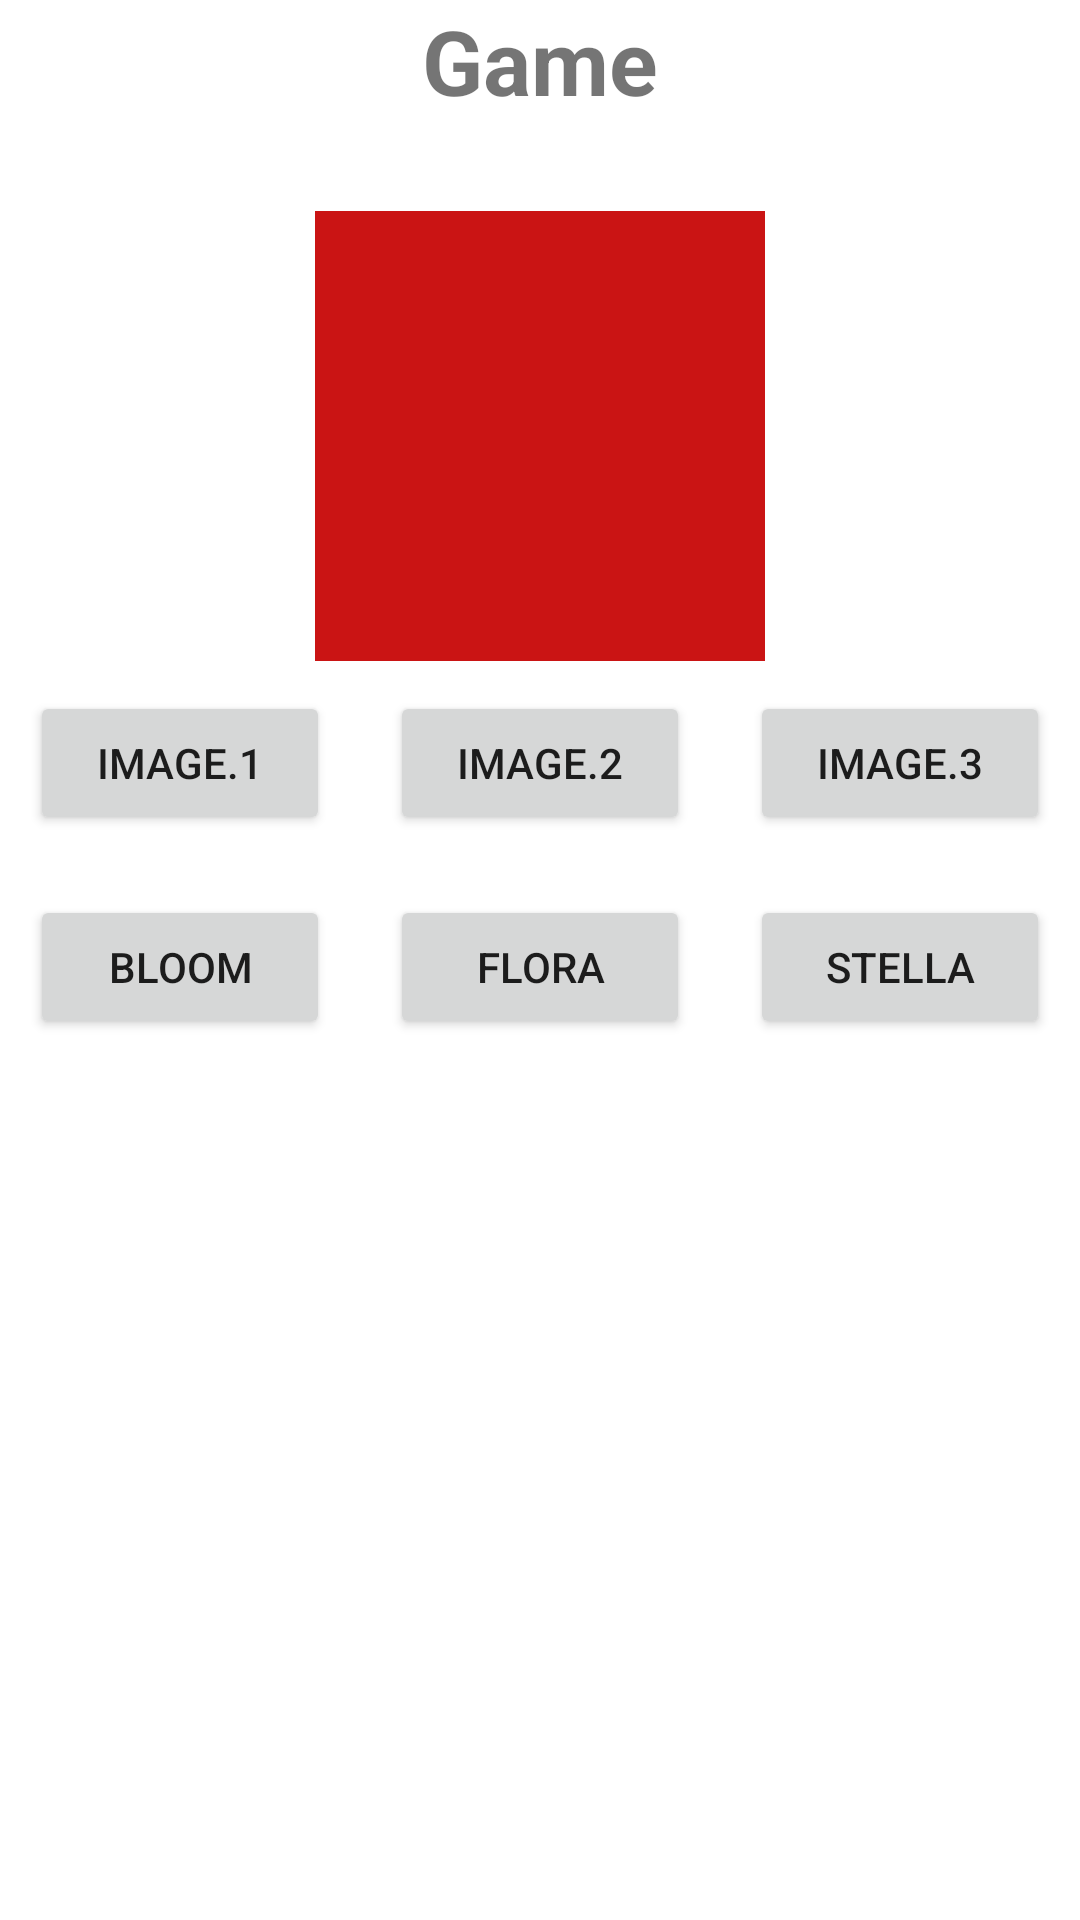

Reconstruct the res/layout file that produces this screen, plus the resources it refers to.
<!-- AndroidManifest.xml: application theme Theme.Android1homework3 -->
<!-- res/layout/activity_game.xml -->
<?xml version="1.0" encoding="utf-8"?>
<androidx.constraintlayout.widget.ConstraintLayout xmlns:android="http://schemas.android.com/apk/res/android"
    xmlns:app="http://schemas.android.com/apk/res-auto"
    xmlns:tools="http://schemas.android.com/tools"
    android:layout_width="match_parent"
    android:layout_height="match_parent"
    tools:context=".GameActivity">

    <TextView
        android:id="@+id/tv_game"
        android:layout_width="match_parent"
        android:layout_height="wrap_content"
        android:gravity="center"
        android:text="Game"
        android:textSize="30sp"
        android:textStyle="bold"
        app:layout_constraintLeft_toLeftOf="parent"
        app:layout_constraintRight_toRightOf="parent"
        app:layout_constraintTop_toTopOf="parent" />

    <ImageView
        android:id="@+id/im_image"
        android:layout_width="150dp"
        android:layout_height="150dp"
        android:layout_marginTop="30dp"
        android:background="@color/white"
        android:src="@drawable/ic_launcher_foreground"
        app:layout_constraintLeft_toLeftOf="parent"
        app:layout_constraintRight_toRightOf="parent"
        app:layout_constraintTop_toBottomOf="@+id/tv_game" />

    <LinearLayout
        android:id="@+id/layout_one"
        android:layout_width="match_parent"
        android:layout_height="wrap_content"
        android:orientation="horizontal"
        app:layout_constraintLeft_toLeftOf="parent"
        app:layout_constraintRight_toRightOf="parent"
        app:layout_constraintTop_toBottomOf="@id/im_image">

        <Button
            android:id="@+id/btn_1"
            android:layout_width="match_parent"
            android:layout_height="wrap_content"
            android:layout_margin="10dp"
            android:layout_weight="1"
            android:onClick="changeImage"
            android:text="@string/image_1" />

        <Button
            android:id="@+id/btn_2"
            android:layout_width="match_parent"
            android:layout_height="wrap_content"
            android:layout_margin="10dp"
            android:layout_weight="1"
            android:onClick="changeImage"
            android:text="@string/image_2" />

        <Button
            android:id="@+id/btn_3"
            android:layout_width="match_parent"
            android:layout_height="wrap_content"
            android:layout_margin="10dp"
            android:layout_weight="1"
            android:onClick="changeImage"
            android:text="@string/image_3" />
    </LinearLayout>

    <LinearLayout
        android:layout_width="match_parent"
        android:layout_height="wrap_content"
        android:orientation="horizontal"
        app:layout_constraintTop_toBottomOf="@id/layout_one"
        app:layout_constraintLeft_toLeftOf="parent"
        app:layout_constraintRight_toRightOf="parent">

        <Button
            android:id="@+id/btn_one"
            android:layout_width="match_parent"
            android:layout_height="wrap_content"
            android:layout_margin="10dp"
            android:layout_weight="1"
            android:text="@string/bloom" />

        <Button
            android:id="@+id/btn_two"
            android:layout_width="match_parent"
            android:layout_height="wrap_content"
            android:layout_margin="10dp"
            android:layout_weight="1"
            android:text="@string/flora" />


        <Button
            android:id="@+id/btn_three"
            android:layout_width="match_parent"
            android:layout_height="wrap_content"
            android:layout_margin="10dp"
            android:layout_weight="1"
            android:text="@string/stella" />
    </LinearLayout>

</androidx.constraintlayout.widget.ConstraintLayout>
<!-- resources referenced by this layout -->
<resources>
  <color name="white">#CA1414</color>
  <string name="bloom">Bloom</string>
  <string name="flora">Flora</string>
  <string name="image_1">image.1</string>
  <string name="image_2">image.2</string>
  <string name="image_3">image.3</string>
  <string name="stella">Stella</string>
  <style name="Theme.Android1homework3" parent="Theme.MaterialComponents.DayNight.DarkActionBar">
          
          <item name="colorPrimary">@color/purple_500</item>
          <item name="colorPrimaryVariant">@color/purple_700</item>
          <item name="colorOnPrimary">@color/white</item>
          
          <item name="colorSecondary">@color/teal_200</item>
          <item name="colorSecondaryVariant">@color/teal_700</item>
          <item name="colorOnSecondary">@color/black</item>
          
          <item name="android:statusBarColor" tools:targetApi="l">?attr/colorPrimaryVariant</item>
          
      </style>
  <color name="purple_500">#FF6200EE</color>
  <color name="purple_700">#FF3700B3</color>
  <color name="teal_200">#FF03DAC5</color>
  <color name="teal_700">#FF018786</color>
  <color name="black">#FF000000</color>
</resources>
